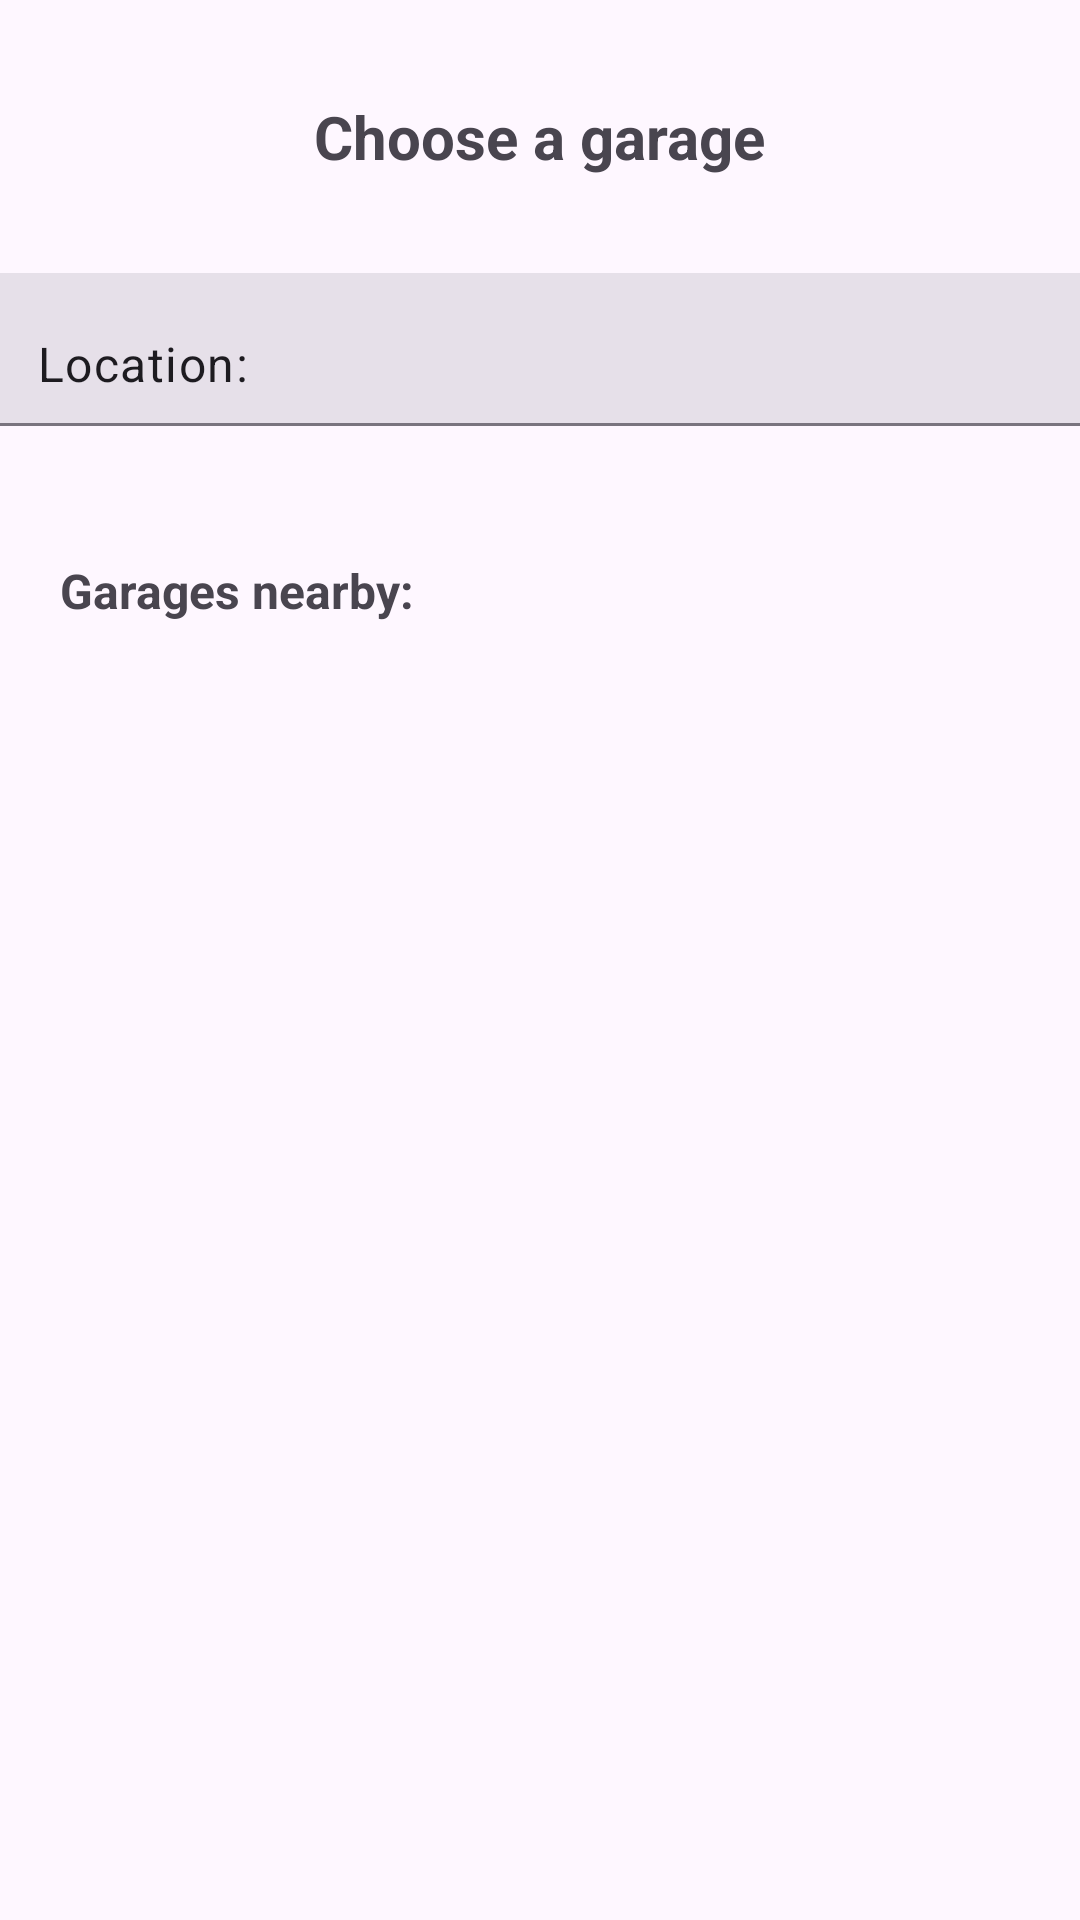

Reconstruct the res/layout file that produces this screen, plus the resources it refers to.
<!-- AndroidManifest.xml: application theme Theme.Texnolgia_logismikou -->
<!-- res/layout/out_city_screen.xml -->
<?xml version="1.0" encoding="utf-8"?>
<androidx.constraintlayout.widget.ConstraintLayout xmlns:android="http://schemas.android.com/apk/res/android"
    xmlns:app="http://schemas.android.com/apk/res-auto"
    xmlns:tools="http://schemas.android.com/tools"
    android:layout_width="match_parent"
    android:layout_height="match_parent">


    <TextView
        android:id="@+id/title"
        android:layout_width="wrap_content"
        android:layout_height="wrap_content"
        android:layout_marginTop="32dp"
        android:text="@string/choose_a_garage"
        android:textSize="20sp"
        android:textStyle="bold"
        app:layout_constraintEnd_toEndOf="parent"
        app:layout_constraintStart_toStartOf="parent"
        app:layout_constraintTop_toTopOf="parent" />

    <com.google.android.material.textfield.TextInputLayout
        android:id="@+id/location_field"
        style="@style/Widget.Material3.TextInputLayout.FilledBox"
        android:layout_width="368dp"
        android:layout_height="51dp"
        android:layout_marginTop="32dp"
        android:ems="10"
        app:layout_constraintEnd_toEndOf="parent"
        app:layout_constraintStart_toStartOf="parent"
        app:layout_constraintTop_toBottomOf="@id/title">

        <com.google.android.material.textfield.TextInputEditText
            android:id="@+id/location_text"
            android:layout_width="match_parent"
            android:layout_height="match_parent"
            android:cursorVisible="false"
            android:focusable="false"
            android:onClick="inputLocation"
            android:text="@string/location" />

    </com.google.android.material.textfield.TextInputLayout>


    

    <LinearLayout
        android:id="@+id/linearLayout2"
        android:layout_width="0dp"
        android:layout_height="0dp"
        android:orientation="vertical"
        app:layout_constraintBottom_toBottomOf="parent"
        app:layout_constraintEnd_toEndOf="parent"
        app:layout_constraintHorizontal_bias="0.5"
        app:layout_constraintStart_toStartOf="parent"
        app:layout_constraintTop_toBottomOf="@+id/textView7">

        <ListView
            android:id="@+id/listViewId"
            android:layout_width="match_parent"
            android:layout_height="match_parent"
            android:layout_marginTop="16dp"
            android:layout_marginBottom="8dp" />
    </LinearLayout>

    <TextView
        android:id="@+id/textView7"
        android:layout_width="wrap_content"
        android:layout_height="wrap_content"
        android:layout_marginStart="20dp"
        android:layout_marginTop="44dp"
        android:paddingBottom="20dp"
        android:text="Garages nearby:"
        android:textSize="16sp"
        android:textStyle="bold"
        app:layout_constraintStart_toStartOf="parent"
        app:layout_constraintTop_toBottomOf="@+id/location_field" />

</androidx.constraintlayout.widget.ConstraintLayout>
<!-- resources referenced by this layout -->
<resources>
  <string name="choose_a_garage">Choose a garage</string>
  <string name="location">Location:</string>
  <style name="Theme.Texnolgia_logismikou" parent="Base.Theme.Texnolgia_logismikou" />
  <style name="Base.Theme.Texnolgia_logismikou" parent="Theme.Material3.DayNight.NoActionBar">
          
          
      </style>
</resources>
